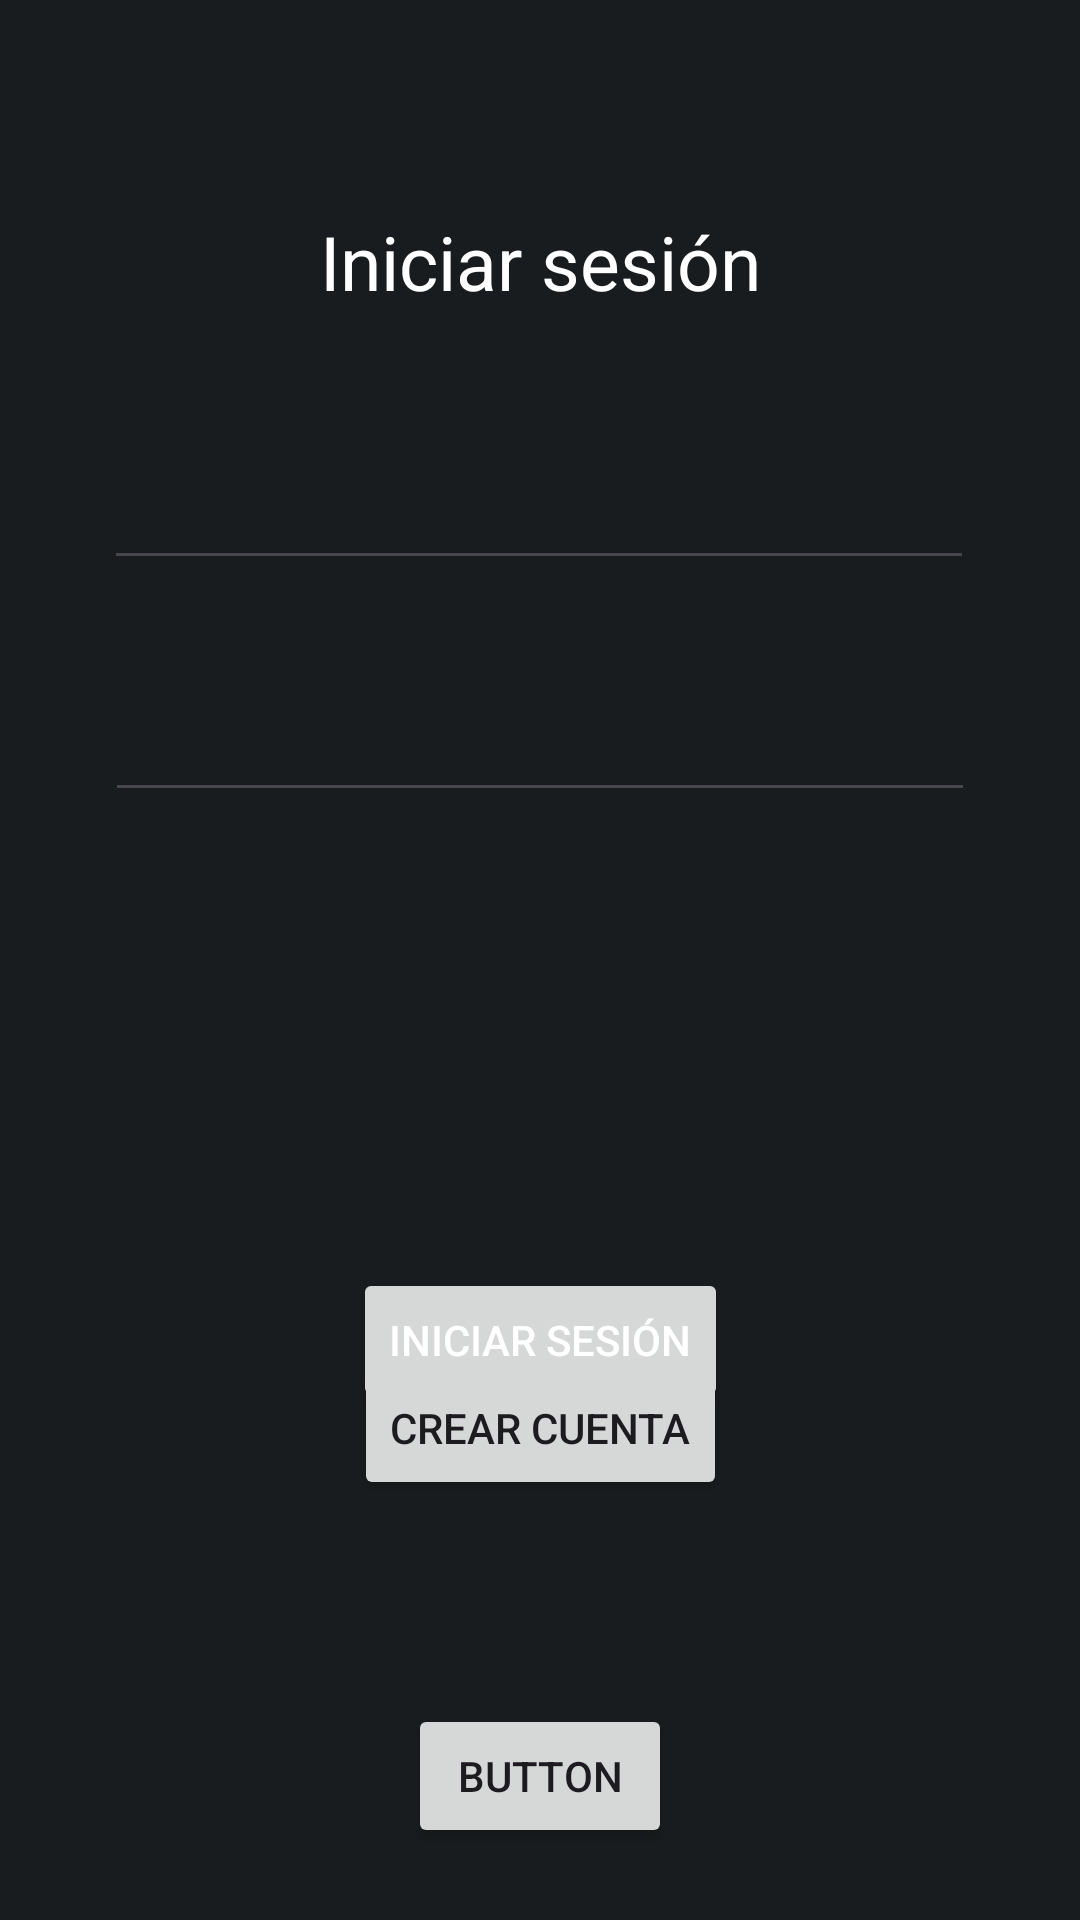

This screen was rendered from an Android layout file. Write that file and the resources it references.
<!-- AndroidManifest.xml: application theme Theme.AppEvaluacion -->
<!-- res/layout/activity_main.xml -->
<?xml version="1.0" encoding="utf-8"?>
<androidx.constraintlayout.widget.ConstraintLayout xmlns:android="http://schemas.android.com/apk/res/android"
    xmlns:app="http://schemas.android.com/apk/res-auto"
    xmlns:tools="http://schemas.android.com/tools"
    android:id="@+id/main"
    android:layout_width="match_parent"
    android:layout_height="match_parent"
    android:background="@color/material_dynamic_neutral10"
    tools:context=".MainActivity">

    <TextView
        android:id="@+id/txt_login_titulo"
        android:layout_width="wrap_content"
        android:layout_height="wrap_content"
        android:text="@string/txt_login_IniciarSesion"
        android:textColor="@color/white"
        android:textSize="25dp"
        app:layout_constraintBottom_toBottomOf="parent"
        app:layout_constraintEnd_toEndOf="parent"
        app:layout_constraintStart_toStartOf="parent"
        app:layout_constraintTop_toTopOf="parent"
        app:layout_constraintVertical_bias="0.116" />

    <EditText
        android:id="@+id/txt_login_usuario"
        android:layout_width="wrap_content"
        android:layout_height="wrap_content"
        android:layout_marginTop="48dp"
        android:width="290dp"
        android:ems="10"
        android:textColor="@color/white"
        android:inputType="textEmailAddress"
        app:layout_constraintEnd_toEndOf="parent"
        app:layout_constraintHorizontal_bias="0.497"
        app:layout_constraintStart_toStartOf="parent"
        app:layout_constraintTop_toBottomOf="@+id/txt_login_titulo" />

    <EditText
        android:id="@+id/txt_login_password"
        android:layout_width="wrap_content"
        android:layout_height="wrap_content"
        android:layout_marginTop="36dp"
        android:width="290dp"
        android:ems="10"
        android:inputType="textPassword"
        app:layout_constraintEnd_toEndOf="parent"
        app:layout_constraintStart_toStartOf="parent"
        app:layout_constraintTop_toBottomOf="@id/txt_login_usuario" />

    <Button
        android:id="@+id/btn_login_Iniciarsesion"
        android:layout_width="wrap_content"
        android:layout_height="wrap_content"
        android:layout_marginTop="152dp"
        android:text="@string/btn_login_inicioSesion"
        android:textColor="@color/white"
        app:layout_constraintEnd_toEndOf="parent"
        app:layout_constraintStart_toStartOf="parent"
        app:layout_constraintTop_toBottomOf="@+id/txt_login_password" />

    <Button
        android:id="@+id/btn_login_Crearcuenta"
        android:layout_width="wrap_content"
        android:layout_height="wrap_content"
        android:layout_marginBottom="140dp"
        android:text="@string/btn_login_CrearCuenta"
        app:layout_constraintBottom_toBottomOf="parent"
        app:layout_constraintEnd_toEndOf="parent"
        app:layout_constraintStart_toStartOf="parent" />

    <TextView
        android:id="@+id/txt_login_segurencia"
        android:layout_width="wrap_content"
        android:layout_height="wrap_content"
        android:text="@string/txt_login_sugerencia"
        android:textColor="@color/white"
        app:layout_constraintBottom_toTopOf="@+id/btn_login_Crearcuenta"
        app:layout_constraintEnd_toEndOf="parent"
        app:layout_constraintHorizontal_bias="0.497"
        app:layout_constraintStart_toStartOf="parent"
        app:layout_constraintTop_toBottomOf="@+id/btn_login_Iniciarsesion"
        app:layout_constraintVertical_bias="0.485" />

    <Button
        android:id="@+id/btn_test"
        android:layout_width="wrap_content"
        android:layout_height="wrap_content"
        android:layout_marginBottom="24dp"
        android:text="Button"
        app:layout_constraintBottom_toBottomOf="parent"
        app:layout_constraintEnd_toEndOf="parent"
        app:layout_constraintStart_toStartOf="parent" />

</androidx.constraintlayout.widget.ConstraintLayout>
<!-- resources referenced by this layout -->
<resources>
  <string name="btn_login_CrearCuenta">Crear Cuenta</string>
  <string name="btn_login_inicioSesion">Iniciar Sesión</string>
  <string name="txt_login_IniciarSesion">Iniciar sesión</string>
  <string name="txt_login_sugerencia">No tienes una cuenta?, Crea una</string>
  <style name="Theme.AppEvaluacion" parent="Base.Theme.AppEvaluacion" />
  <style name="Base.Theme.AppEvaluacion" parent="Theme.Material3.DayNight.NoActionBar">
          
          
      </style>
  <!-- not gathered from this repository: default colours our renderer supplied (Android Studio template values) -->
  <color name="white">#FFFFFFFF</color>
</resources>
